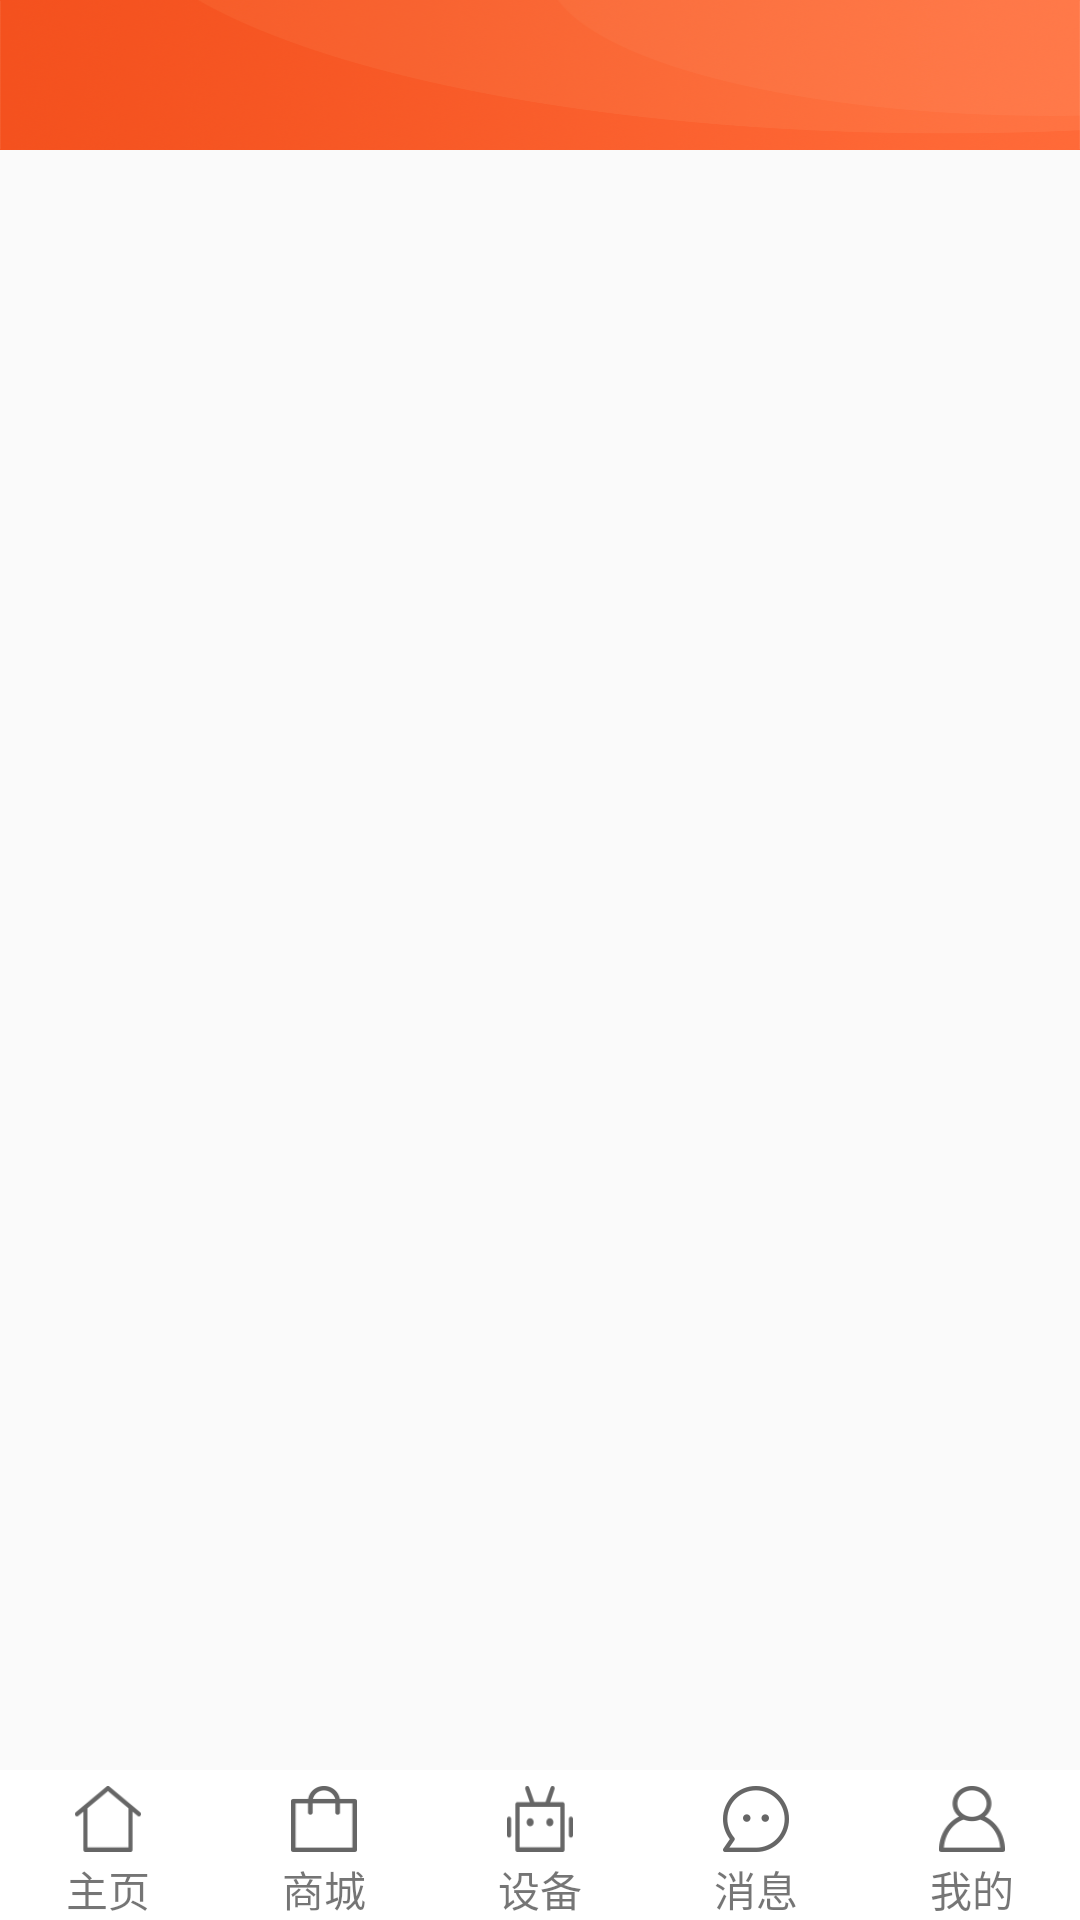

This screen was rendered from an Android layout file. Write that file and the resources it references.
<!-- AndroidManifest.xml: application theme TranslucentStatusTheme -->
<!-- res/layout/activity_container.xml -->
<?xml version="1.0" encoding="utf-8"?>
<RelativeLayout
    android:orientation="vertical"
    xmlns:android="http://schemas.android.com/apk/res/android"
    xmlns:app="http://schemas.android.com/apk/res-auto"
    xmlns:tools="http://schemas.android.com/tools"
    android:layout_width="match_parent"
    android:layout_height="match_parent"
    >

    <androidx.appcompat.widget.Toolbar
        android:background="@mipmap/yueke6"
        android:fitsSystemWindows="true"
        android:layout_width="match_parent"
        android:layout_height="50dp"></androidx.appcompat.widget.Toolbar>
    <FrameLayout
        android:layout_marginBottom="50dp"
        android:id="@+id/main"
        android:layout_width="match_parent"
        android:layout_height="match_parent">
    </FrameLayout>

    <View
        android:layout_alignTop="@+id/ll"
        android:layout_width="match_parent"
        android:layout_height="1dp"
        android:background="#E5E5E5"></View>
    <LinearLayout
        android:id="@+id/ll"
        android:background="#FFFFFF"
        android:layout_alignParentBottom="true"
        android:orientation="horizontal"
        android:layout_width="match_parent"
        android:layout_height="50dp">
        <LinearLayout
            android:id="@+id/main_ll_home"
            android:gravity="bottom"
            android:layout_marginBottom="5dp"
            android:orientation="vertical"
            android:layout_width="0dp"
            android:layout_weight="1"
            android:layout_height="50dp">

            <LinearLayout
                android:layout_marginBottom="2dp"
                android:gravity="center"
                android:layout_width="match_parent"
                android:layout_height="wrap_content">
                <TextView
                    android:gravity="center"
                    android:id="@+id/main_tv_home"
                    android:background="@drawable/home"
                    android:layout_width="22dp"
                    android:layout_height="22dp" />
            </LinearLayout>

            <TextView
                android:layout_width="match_parent"
                android:layout_height="wrap_content"
                android:gravity="center"
                android:text="主页" />
        </LinearLayout>

        <LinearLayout
            android:id="@+id/main_ll_train"
            android:gravity="bottom"
            android:layout_marginBottom="5dp"
            android:orientation="vertical"
            android:layout_width="0dp"
            android:layout_weight="1"
            android:layout_height="50dp">

            <LinearLayout
                android:layout_marginBottom="2dp"
                android:gravity="center"
                android:layout_width="match_parent"
                android:layout_height="wrap_content">
                <TextView
                    android:gravity="center"
                    android:id="@+id/main_tv_train"
                    android:background="@drawable/shopping"
                    android:layout_width="22dp"
                    android:layout_height="22dp" />
            </LinearLayout>
            <TextView
                android:gravity="center"
                android:text="商城"
                android:layout_width="match_parent"
                android:layout_height="wrap_content" />
        </LinearLayout>
        <LinearLayout
            android:id="@+id/main_ll_scan"
            android:gravity="bottom"
            android:layout_marginBottom="5dp"
            android:orientation="vertical"
            android:layout_width="0dp"
            android:layout_weight="1"
            android:layout_height="50dp">

            <LinearLayout
                android:layout_marginBottom="2dp"
                android:gravity="center"
                android:layout_width="match_parent"
                android:layout_height="wrap_content">

                <TextView
                    android:id="@+id/main_tv_scan"
                    android:layout_width="22dp"
                    android:layout_height="22dp"
                    android:background="@drawable/facility"
                    android:gravity="center" />
            </LinearLayout>
            <TextView
                android:gravity="center"
                android:text="设备"
                android:layout_width="match_parent"
                android:layout_height="wrap_content" />
        </LinearLayout>
        <LinearLayout
            android:id="@+id/main_ll_notice"
            android:gravity="bottom"
            android:layout_marginBottom="5dp"
            android:orientation="vertical"
            android:layout_width="0dp"
            android:layout_weight="1"
            android:layout_height="50dp">

            <LinearLayout
                android:layout_marginBottom="2dp"
                android:gravity="center"
                android:layout_width="match_parent"
                android:layout_height="wrap_content">
                <TextView
                    android:gravity="center"
                    android:id="@+id/main_tv_notice"
                    android:background="@drawable/message"
                    android:layout_width="22dp"
                    android:layout_height="22dp" />
            </LinearLayout>
            <TextView
                android:gravity="center"
                android:text="消息"
                android:layout_width="match_parent"
                android:layout_height="wrap_content" />
        </LinearLayout>
        <LinearLayout
            android:id="@+id/main_ll_personage"
            android:gravity="bottom"
            android:layout_marginBottom="5dp"
            android:orientation="vertical"
            android:layout_width="0dp"
            android:layout_weight="1"
            android:layout_height="50dp">

            <LinearLayout
                android:layout_marginBottom="2dp"
                android:gravity="center"
                android:layout_width="match_parent"
                android:layout_height="wrap_content">
                <TextView
                    android:gravity="center"
                    android:id="@+id/main_tv_personage"
                    android:background="@drawable/my"
                    android:layout_width="22dp"
                    android:layout_height="22dp" />
            </LinearLayout>
            <TextView
                android:gravity="center"
                android:text="我的"
                android:layout_width="match_parent"
                android:layout_height="wrap_content" />
        </LinearLayout>
    </LinearLayout>



</RelativeLayout>
<!-- resources referenced by this layout -->
<resources>
  <!-- drawable facility (drawable) -->
  <?xml version="1.0" encoding="utf-8"?>
  <selector xmlns:android="http://schemas.android.com/apk/res/android">
      <item android:drawable="@mipmap/biaoqian8" android:state_selected="false"/>
      <item android:drawable="@mipmap/biaoqian3" android:state_selected="true"/>
  </selector>
  <!-- drawable home (drawable) -->
  <?xml version="1.0" encoding="utf-8"?>
  <selector xmlns:android="http://schemas.android.com/apk/res/android">
      <item android:drawable="@mipmap/biaoqian6" android:state_selected="false"/>
      <item android:drawable="@mipmap/biaoqian5" android:state_selected="true"/>
  </selector>
  <!-- drawable message (drawable) -->
  <?xml version="1.0" encoding="utf-8"?>
  <selector xmlns:android="http://schemas.android.com/apk/res/android">
      <item android:drawable="@mipmap/biaoqian9" android:state_selected="false"/>
      <item android:drawable="@mipmap/biaoqian2" android:state_selected="true"/>
  </selector>
  <!-- drawable my (drawable) -->
  <?xml version="1.0" encoding="utf-8"?>
  <selector xmlns:android="http://schemas.android.com/apk/res/android">
      <item android:drawable="@mipmap/biaoqian10" android:state_selected="false"/>
      <item android:drawable="@mipmap/biaoqian1" android:state_selected="true"/>
  </selector>
  <!-- drawable shopping (drawable) -->
  <?xml version="1.0" encoding="utf-8"?>
  <selector xmlns:android="http://schemas.android.com/apk/res/android">
      <item android:drawable="@mipmap/biaoqian7" android:state_selected="false"/>
      <item android:drawable="@mipmap/biaoqian4" android:state_selected="true"/>
  </selector>
  <!-- mipmap yueke6: png bitmap (mipmap-xxhdpi, 293797 bytes) -->
  <style name="TranslucentStatusTheme" parent="Theme.AppCompat.Light.NoActionBar">
          <item name="android:windowTranslucentStatus" tools:targetApi="kitkat">true</item>
      </style>
</resources>
